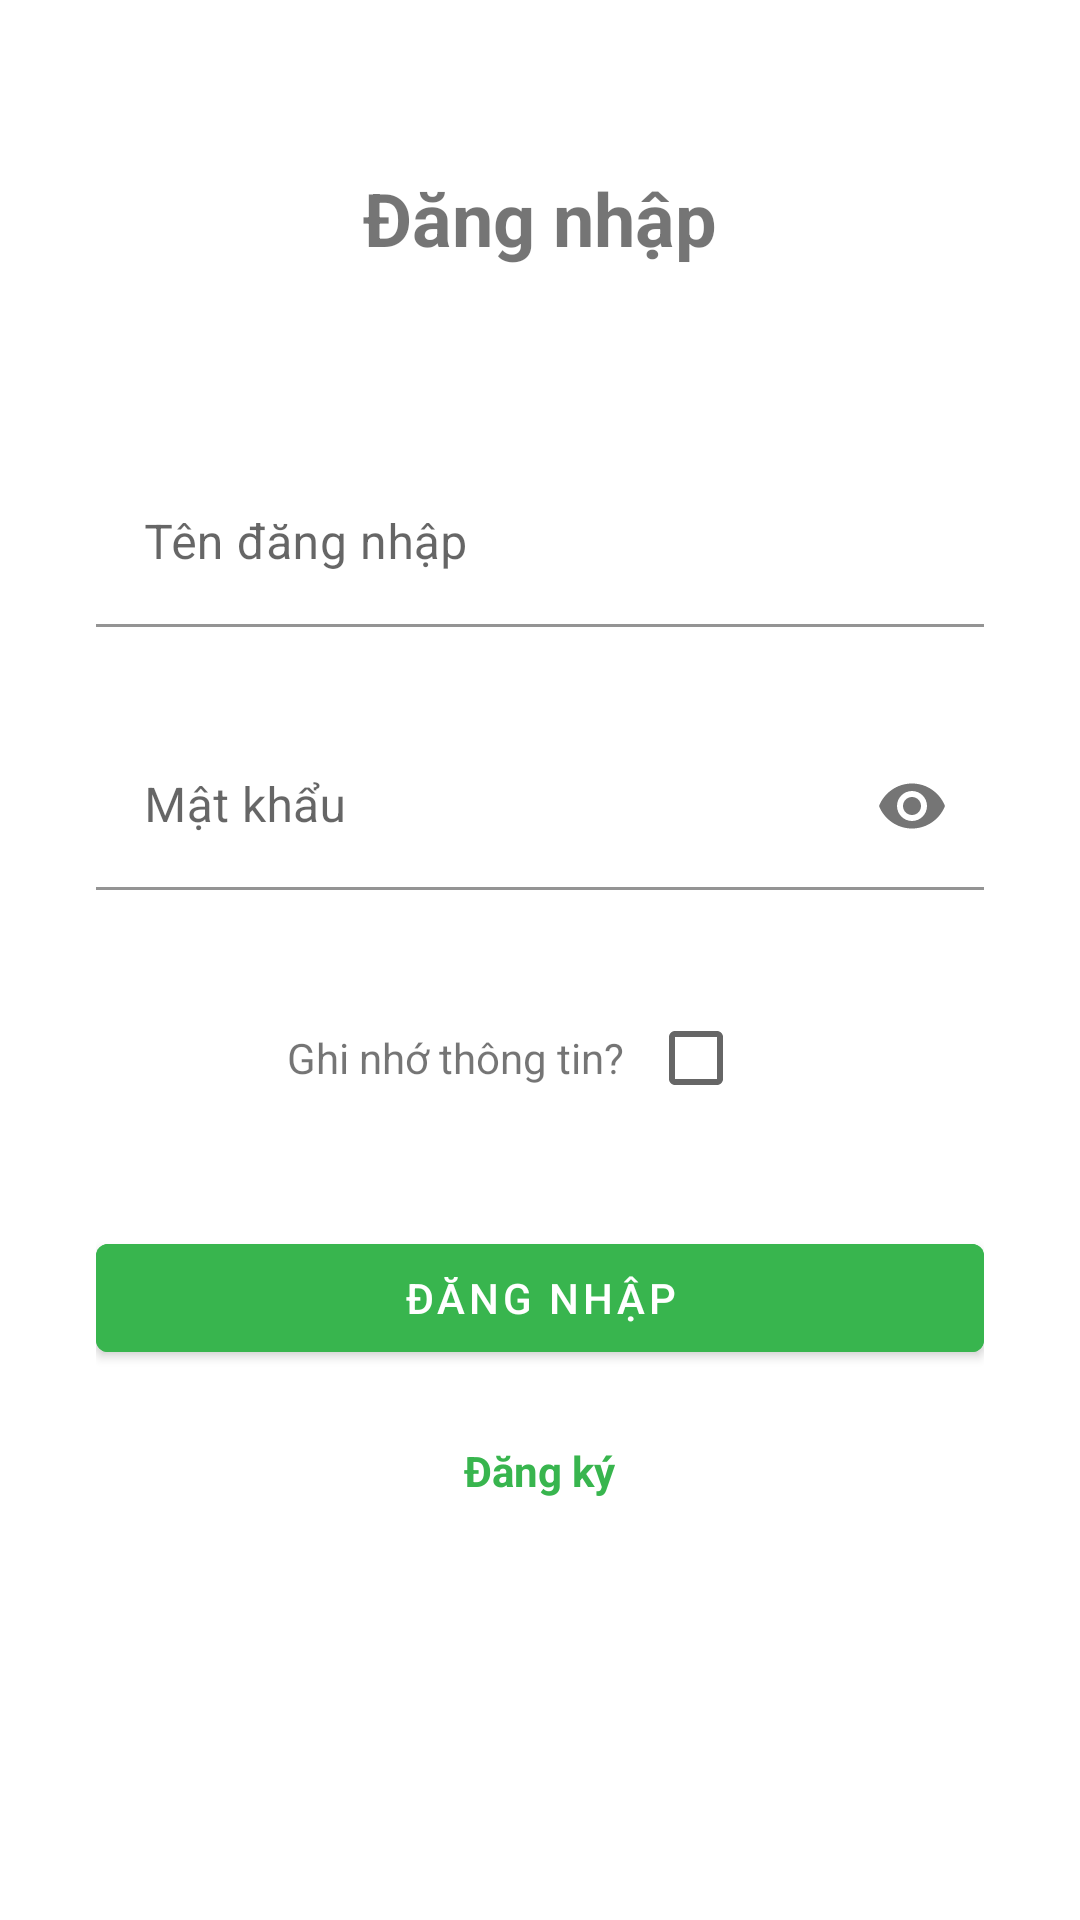

Write the Android layout XML for this screen, with the resource values it uses.
<!-- AndroidManifest.xml: application theme Theme.MoneyLover -->
<!-- res/layout/activity_login.xml -->
<?xml version="1.0" encoding="utf-8"?>
<LinearLayout xmlns:android="http://schemas.android.com/apk/res/android"
    xmlns:app="http://schemas.android.com/apk/res-auto"
    xmlns:tools="http://schemas.android.com/tools"
    android:layout_width="match_parent"
    android:layout_height="match_parent"
    tools:context=".activity.LoginActivity"
    android:orientation="vertical">

    <com.google.android.material.appbar.AppBarLayout
        android:layout_width="match_parent"
        android:layout_height="wrap_content"
        android:background="@color/white"
        app:elevation="0dp">

        <com.google.android.material.appbar.MaterialToolbar
            android:id="@+id/toolbar_login"
            android:layout_width="match_parent"
            android:layout_height="match_parent" />
    </com.google.android.material.appbar.AppBarLayout>

    <TextView
        android:layout_width="wrap_content"
        android:layout_height="wrap_content"
        android:layout_gravity="center"
        android:textSize="12pt"
        android:text="@string/login"
        android:textStyle="bold"/>

    <LinearLayout
        android:padding="32dp"
        android:layout_width="match_parent"
        android:layout_height="match_parent"
        android:orientation="vertical"
        android:layout_marginTop="32dp">

        <com.google.android.material.textfield.TextInputLayout
            android:layout_width="match_parent"
            android:layout_height="wrap_content"
            android:hint="@string/username"
            app:endIconMode="clear_text"
            >

            <com.google.android.material.textfield.TextInputEditText
                android:id="@+id/edit_text_login_username"
                android:layout_width="match_parent"
                android:layout_height="match_parent"
                android:background="@color/white"/>

        </com.google.android.material.textfield.TextInputLayout>

        <com.google.android.material.textfield.TextInputLayout
            android:layout_marginTop="32dp"
            android:layout_width="match_parent"
            android:layout_height="wrap_content"
            android:hint="@string/password"
            app:endIconMode="password_toggle"
            >

            <com.google.android.material.textfield.TextInputEditText
                android:inputType="textPassword"
                android:id="@+id/edit_text_login_password"
                android:layout_width="match_parent"
                android:layout_height="match_parent"
                android:background="@color/white"/>

        </com.google.android.material.textfield.TextInputLayout>

        <LinearLayout
            android:layout_marginTop="32dp"
            android:layout_width="match_parent"
            android:layout_height="wrap_content"
            android:orientation="horizontal"
            android:gravity="center">

            <TextView
                android:layout_width="wrap_content"
                android:layout_height="wrap_content"
                android:text="@string/remember_information"/>

            <androidx.appcompat.widget.AppCompatCheckBox
                android:layout_marginStart="8dp"
                android:id="@+id/checkbox_login_remember_info"
                android:layout_width="wrap_content"
                android:layout_height="wrap_content"/>


        </LinearLayout>

        <Button
            android:id="@+id/button_login"
            android:layout_marginTop="32dp"
            android:layout_width="match_parent"
            android:layout_height="wrap_content"
            android:layout_gravity="center"
            android:text="@string/login"
            android:backgroundTint="@color/light_green"/>

        <TextView
            android:id="@+id/text_view_signup"
            android:layout_marginTop="24dp"
            android:textStyle="bold"
            android:textColor="@color/light_green"
            android:layout_width="wrap_content"
            android:layout_height="wrap_content"
            android:layout_gravity="center"
            android:text="@string/signup"/>
    </LinearLayout>

</LinearLayout>
<!-- resources referenced by this layout -->
<resources>
  <color name="light_green">#38B54E</color>
  <color name="white">#FFFFFFFF</color>
  <string name="login">Đăng nhập</string>
  <string name="password">Mật khẩu</string>
  <string name="remember_information">Ghi nhớ thông tin?</string>
  <string name="signup">Đăng ký</string>
  <string name="username">Tên đăng nhập</string>
  <style name="Theme.MoneyLover" parent="Theme.MaterialComponents.DayNight.NoActionBar">
          
          <item name="colorPrimary">@color/purple_500</item>
          <item name="colorPrimaryVariant">@color/purple_700</item>
          <item name="colorOnPrimary">@color/white</item>
          
          <item name="colorSecondary">@color/teal_200</item>
          <item name="colorSecondaryVariant">@color/teal_700</item>
          <item name="colorOnSecondary">@color/black</item>
          
          <item name="android:statusBarColor" tools:targetApi="l">?attr/colorPrimaryVariant</item>
  
          
  
      </style>
  <color name="purple_500">#FF6200EE</color>
  <color name="purple_700">#FF3700B3</color>
  <color name="teal_200">#FF03DAC5</color>
  <color name="teal_700">#FF018786</color>
  <color name="black">#FF000000</color>
</resources>
